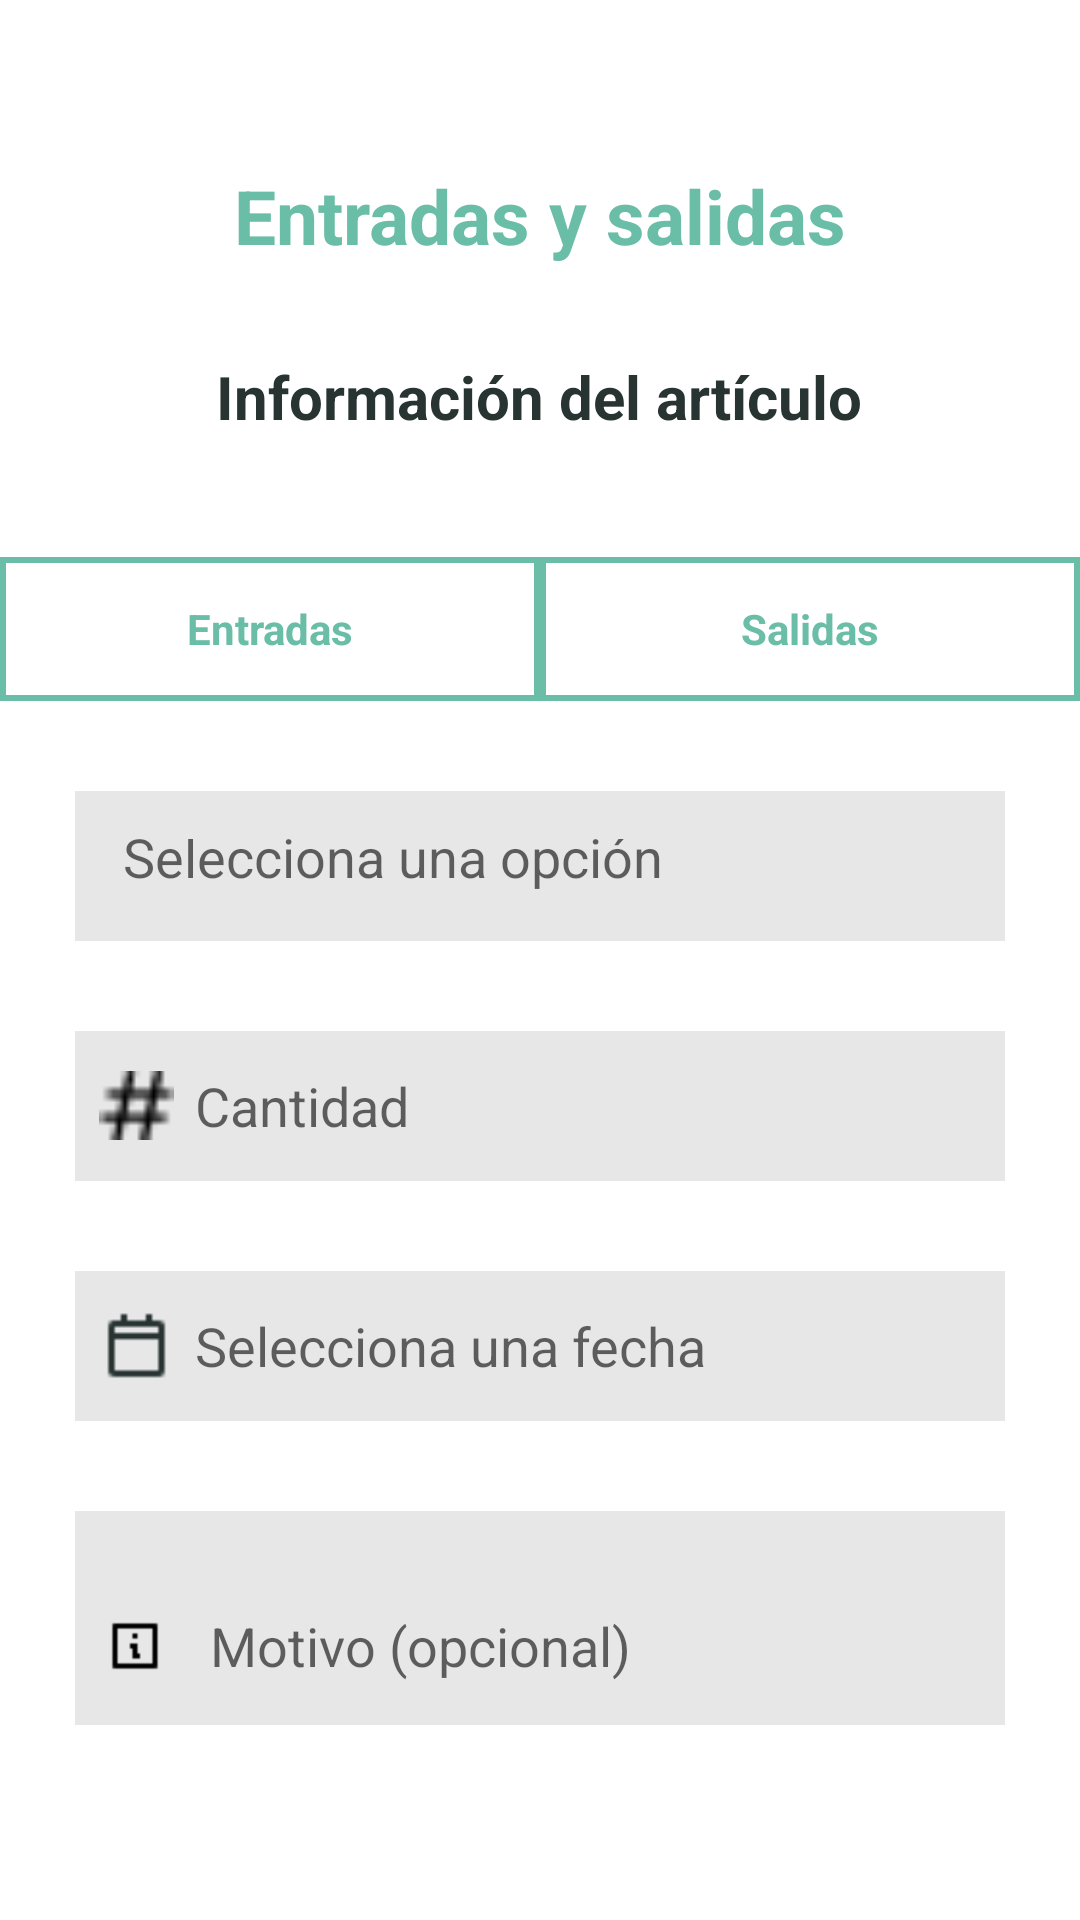

Produce the Android XML layout that renders to this screen, including the resource entries it uses.
<!-- AndroidManifest.xml: application theme Theme.GestionInventarios -->
<!-- res/layout/fragment_movement.xml -->
<?xml version="1.0" encoding="utf-8"?>
<LinearLayout xmlns:android="http://schemas.android.com/apk/res/android"
    xmlns:app="http://schemas.android.com/apk/res-auto"
    xmlns:tools="http://schemas.android.com/tools"
    android:id="@+id/main"
    android:layout_width="match_parent"
    android:layout_height="match_parent"
    android:orientation="vertical"
    android:paddingBottom="65dp"
    tools:context=".ui.movement.MovementFragment">

    <ImageView
        android:id="@+id/regresar"
        android:layout_width="30dp"
        android:layout_height="30dp"
        android:layout_marginLeft="10dp"
        android:layout_marginTop="5dp"
        android:src="@drawable/greenarrow" />

    <TextView
        android:layout_width="wrap_content"
        android:layout_height="wrap_content"
        android:layout_marginTop="20dp"
        android:text="Entradas y salidas"
        android:textColor="@color/primary1"
        android:layout_gravity="center"
        android:textSize="25dp"
        android:textStyle="bold"/>

    <TextView
        android:layout_width="wrap_content"
        android:layout_height="wrap_content"
        android:layout_marginTop="30dp"
        android:text="Información del artículo"
        android:layout_gravity="center"
        android:textSize="20dp"
        android:layout_marginBottom="40dp"
        android:textColor="@color/text1"
        android:textStyle="bold"/>

    <RadioGroup
        android:id="@+id/radioGroup"
        android:layout_width="wrap_content"
        android:layout_height="wrap_content"
        android:orientation="horizontal"
        android:layout_gravity="center"
        android:layout_marginBottom="30dp">

        <RadioButton
            android:id="@+id/radioEntradas"
            android:layout_width="180dp"
            android:layout_height="wrap_content"
            android:button="@null"
            android:background="@drawable/toggle_left"
            android:text="Entradas"
            android:padding="10dp"
            android:textStyle="bold"
            android:gravity="center"
            android:textColor="@color/primary1"/>

        <RadioButton
            android:id="@+id/radioSalidas"
            android:layout_width="180dp"
            android:layout_height="wrap_content"
            android:button="@null"
            android:background="@drawable/toggle_right"
            android:text="Salidas"
            android:padding="10dp"
            android:textStyle="bold"
            android:gravity="center"
            android:textColor="@color/primary1"/>
    </RadioGroup>

    <LinearLayout
        android:layout_width="match_parent"
        android:layout_height="50dp"
        android:orientation="horizontal"
        android:gravity="center"
        android:layout_marginHorizontal="25dp"
        android:background="@color/campos_texto">

        <AutoCompleteTextView
            android:id="@+id/dropdownBusqueda"
            android:layout_width="match_parent"
            android:layout_height="wrap_content"
            android:hint="Selecciona una opción"
            android:inputType="text"
            android:padding="16dp"
            android:background="@color/campos_texto" />

    </LinearLayout>

    <LinearLayout
        android:layout_width="match_parent"
        android:layout_height="50dp"
        android:orientation="horizontal"
        android:layout_marginTop="30dp"
        android:gravity="center"
        android:layout_marginHorizontal="25dp"
        android:background="@color/campos_texto">

        <ImageView
            android:layout_width="25dp"
            android:layout_height="25dp"
            android:layout_marginLeft="8dp"
            android:layout_marginRight="2dp"
            android:src="@drawable/gato" />

        <EditText
            android:id="@+id/cantidadArticulos"
            android:layout_width="match_parent"
            android:layout_height="40dp"
            android:layout_marginLeft="5dp"
            android:inputType="number"
            android:hint="Cantidad"
            android:maxLength="2"
            android:background="@color/campos_texto"/>

    </LinearLayout>

    <LinearLayout
        android:layout_width="match_parent"
        android:layout_height="50dp"
        android:orientation="horizontal"
        android:layout_marginTop="30dp"
        android:gravity="center"
        android:layout_marginHorizontal="25dp"
        android:background="@color/campos_texto">

        <ImageView
            android:layout_width="25dp"
            android:layout_height="25dp"
            android:layout_marginLeft="8dp"
            android:layout_marginRight="2dp"
            android:src="@drawable/calendar_calendar" />


        <EditText
            android:id="@+id/fechaArticulos"
            android:layout_width="match_parent"
            android:layout_height="40dp"
            android:layout_marginLeft="5dp"
            android:hint="Selecciona una fecha"
            android:focusable="false"
            android:background="@color/campos_texto"/>

    </LinearLayout>

    <LinearLayout
        android:layout_width="match_parent"
        android:layout_height="90dp"
        android:orientation="horizontal"
        android:layout_marginTop="30dp"
        android:gravity="center"
        android:layout_marginHorizontal="25dp"
        android:background="@color/campos_texto">

        <ImageView
            android:layout_width="20dp"
            android:layout_height="20dp"
            android:layout_margin="10dp"
            android:src="@drawable/info_square_outline" />

        <EditText
            android:id="@+id/motivoArticulo"
            android:layout_width="match_parent"
            android:layout_height="80dp"
            android:layout_marginLeft="5dp"
            android:hint="Motivo (opcional)"
            android:maxLength="40"
            android:background="@color/campos_texto"/>

    </LinearLayout>

    <Button
        android:id="@+id/btnGuardarEntradasSalidas"
        android:layout_width="237dp"
        android:layout_height="40dp"
        android:layout_marginTop="20dp"
        android:layout_marginBottom="20dp"
        android:background="@drawable/round_button"
        android:backgroundTint="@color/primary1"
        android:text="Guardar"
        android:textColor="@color/white"
        android:layout_gravity="center"/>

</LinearLayout>
<!-- resources referenced by this layout -->
<resources>
  <color name="campos_texto">#E7E7E7</color>
  <color name="primary1">#6ABDA6</color>
  <color name="text1">#273431</color>
  <color name="white">#FFFFFFFF</color>
  <!-- drawable calendar_calendar: png bitmap (drawable, 273 bytes) -->
  <!-- drawable gato: png bitmap (drawable, 276 bytes) -->
  <!-- drawable info_square_outline: png bitmap (drawable, 209 bytes) -->
  <!-- drawable round_button (drawable) -->
  <?xml version="1.0" encoding="utf-8"?>
  <selector xmlns:android="http://schemas.android.com/apk/res/android">
      <item>
          <shape android:shape="rectangle">
              <solid android:color="@color/primary1"/>
              <corners android:radius="50dp"/>
          </shape>
  
      </item>
  
  
  </selector>
  <!-- drawable toggle_left (drawable) -->
  <?xml version="1.0" encoding="utf-8"?>
  <selector xmlns:android="http://schemas.android.com/apk/res/android">
      <item android:state_checked="true">
          <shape android:shape="rectangle">
              <solid android:color="@color/primary1"/>
          </shape>
      </item>
      <item>
          <shape android:shape="rectangle">
              <solid android:color="@android:color/white"/>
              <stroke android:width="2dp" android:color="@color/primary1"/>
          </shape>
      </item>
  </selector>
  <!-- drawable toggle_right (drawable) -->
  <?xml version="1.0" encoding="utf-8"?>
  <selector xmlns:android="http://schemas.android.com/apk/res/android">
      <item android:state_checked="true">
          <shape android:shape="rectangle">
              <solid android:color="@color/primary1"/>
          </shape>
      </item>
      <item>
          <shape android:shape="rectangle">
              <solid android:color="@android:color/transparent"/>
              <stroke android:width="2dp" android:color="@color/primary1"/>
          </shape>
      </item>
  </selector>
  <style name="Theme.GestionInventarios" parent="Theme.MaterialComponents.DayNight.NoActionBar">
          
          <item name="colorPrimary">@color/primary1</item>
          <item name="colorPrimaryVariant">@color/purple_700</item>
          <item name="colorOnPrimary">@color/white</item>
          
          <item name="colorSecondary">@color/teal_200</item>
          <item name="colorSecondaryVariant">@color/teal_700</item>
          <item name="colorOnSecondary">@color/black</item>
          
          <item name="android:statusBarColor">?attr/colorPrimaryVariant</item>
          
      </style>
  <color name="purple_700">#FF3700B3</color>
  <color name="teal_200">#FF03DAC5</color>
  <color name="teal_700">#FF018786</color>
  <color name="black">#FF000000</color>
</resources>
